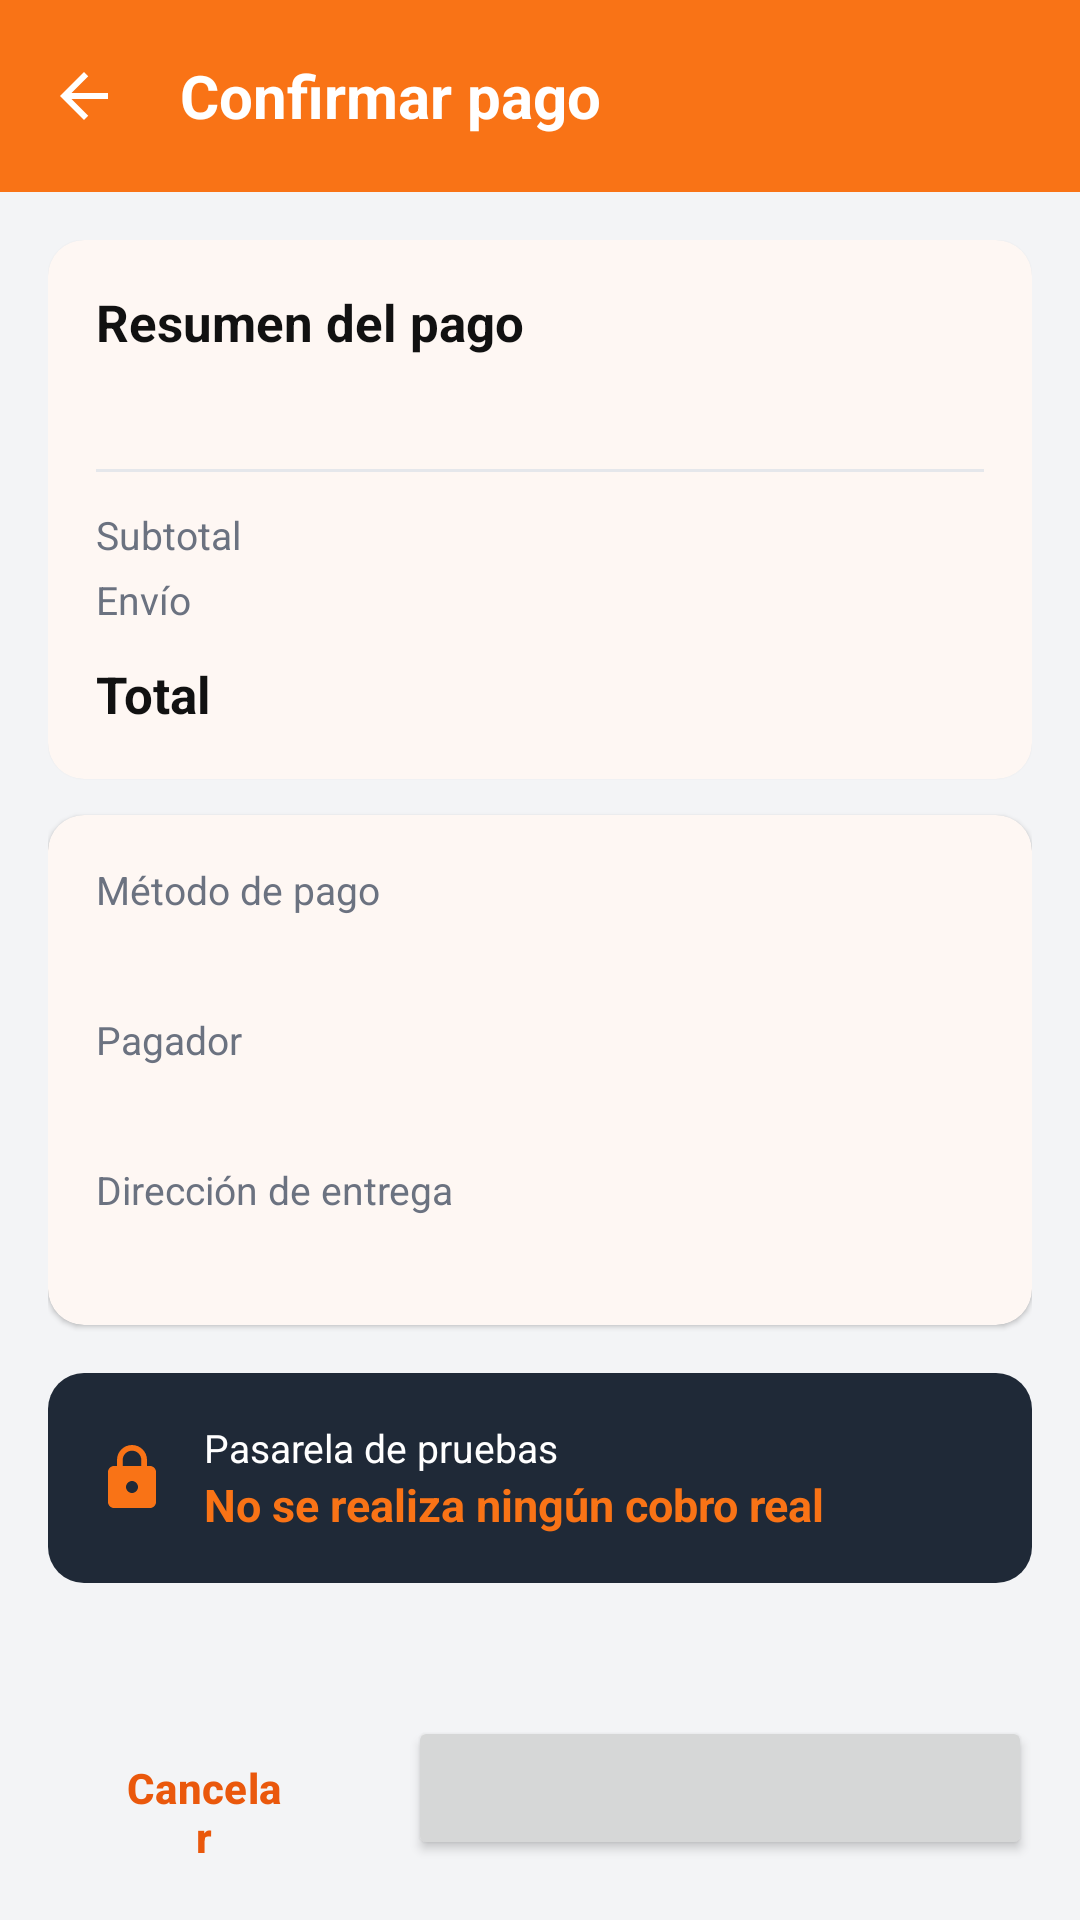

Layout XML and referenced resources for this Android screen:
<!-- AndroidManifest.xml: application theme Theme.MotoMarket -->
<!-- res/layout/activity_pago_simulado.xml -->
<?xml version="1.0" encoding="utf-8"?>
<LinearLayout xmlns:android="http://schemas.android.com/apk/res/android"
    xmlns:app="http://schemas.android.com/apk/res-auto"
    android:layout_width="match_parent"
    android:layout_height="match_parent"
    android:background="@color/fondo"
    android:orientation="vertical">

    <com.google.android.material.appbar.MaterialToolbar
        android:id="@+id/toolbar"
        android:layout_width="match_parent"
        android:layout_height="?attr/actionBarSize"
        app:navigationContentDescription="@string/cd_volver"
        app:navigationIcon="@drawable/ic_arrow_back"
        app:title="@string/titulo_pago_simulado" />

    <ScrollView
        android:layout_width="match_parent"
        android:layout_height="0dp"
        android:layout_weight="1">

        <LinearLayout
            android:layout_width="match_parent"
            android:layout_height="wrap_content"
            android:orientation="vertical"
            android:padding="@dimen/espacio_l">

            <com.google.android.material.card.MaterialCardView
                android:layout_width="match_parent"
                android:layout_height="wrap_content">

                <LinearLayout
                    android:layout_width="match_parent"
                    android:layout_height="wrap_content"
                    android:orientation="vertical"
                    android:padding="@dimen/espacio_l">

                    <TextView
                        style="@style/MotoMarket.Text.Subtitulo"
                        android:layout_width="wrap_content"
                        android:layout_height="wrap_content"
                        android:text="@string/pago_simulado_resumen" />

                    <TextView
                        android:id="@+id/tvFactura"
                        style="@style/MotoMarket.Text.Secundario"
                        android:layout_width="wrap_content"
                        android:layout_height="wrap_content"
                        android:layout_marginBottom="@dimen/espacio_s" />

                    <LinearLayout
                        android:id="@+id/contenedorLineas"
                        android:layout_width="match_parent"
                        android:layout_height="wrap_content"
                        android:orientation="vertical" />

                    <View
                        android:layout_width="match_parent"
                        android:layout_height="@dimen/borde_fino"
                        android:layout_marginTop="@dimen/espacio_m"
                        android:layout_marginBottom="@dimen/espacio_m"
                        android:background="@color/borde" />

                    <LinearLayout
                        android:layout_width="match_parent"
                        android:layout_height="wrap_content"
                        android:orientation="horizontal">

                        <TextView
                            style="@style/MotoMarket.Text.Secundario"
                            android:layout_width="0dp"
                            android:layout_height="wrap_content"
                            android:layout_weight="1"
                            android:text="@string/carrito_subtotal" />

                        <TextView
                            android:id="@+id/tvSubtotal"
                            style="@style/MotoMarket.Text.Secundario"
                            android:layout_width="wrap_content"
                            android:layout_height="wrap_content" />
                    </LinearLayout>

                    <LinearLayout
                        android:layout_width="match_parent"
                        android:layout_height="wrap_content"
                        android:layout_marginTop="@dimen/espacio_xs"
                        android:orientation="horizontal">

                        <TextView
                            style="@style/MotoMarket.Text.Secundario"
                            android:layout_width="0dp"
                            android:layout_height="wrap_content"
                            android:layout_weight="1"
                            android:text="@string/carrito_envio" />

                        <TextView
                            android:id="@+id/tvEnvio"
                            style="@style/MotoMarket.Text.Secundario"
                            android:layout_width="wrap_content"
                            android:layout_height="wrap_content" />
                    </LinearLayout>

                    <LinearLayout
                        android:layout_width="match_parent"
                        android:layout_height="wrap_content"
                        android:layout_marginTop="@dimen/espacio_s"
                        android:orientation="horizontal">

                        <TextView
                            style="@style/MotoMarket.Text.Subtitulo"
                            android:layout_width="0dp"
                            android:layout_height="wrap_content"
                            android:layout_weight="1"
                            android:text="@string/carrito_total" />

                        <TextView
                            android:id="@+id/tvTotal"
                            style="@style/MotoMarket.Text.Precio"
                            android:layout_width="wrap_content"
                            android:layout_height="wrap_content"
                            android:textSize="@dimen/texto_titulo" />
                    </LinearLayout>
                </LinearLayout>
            </com.google.android.material.card.MaterialCardView>

            <com.google.android.material.card.MaterialCardView
                android:layout_width="match_parent"
                android:layout_height="wrap_content"
                android:layout_marginTop="@dimen/espacio_m">

                <LinearLayout
                    android:layout_width="match_parent"
                    android:layout_height="wrap_content"
                    android:orientation="vertical"
                    android:padding="@dimen/espacio_l">

                    <TextView
                        style="@style/MotoMarket.Text.Secundario"
                        android:layout_width="wrap_content"
                        android:layout_height="wrap_content"
                        android:text="@string/pago_metodo" />

                    <TextView
                        android:id="@+id/tvMetodo"
                        style="@style/MotoMarket.Text.Nombre"
                        android:layout_width="wrap_content"
                        android:layout_height="wrap_content" />

                    <TextView
                        style="@style/MotoMarket.Text.Secundario"
                        android:layout_width="wrap_content"
                        android:layout_height="wrap_content"
                        android:layout_marginTop="@dimen/espacio_m"
                        android:text="@string/pago_simulado_pagador" />

                    <TextView
                        android:id="@+id/tvComprador"
                        style="@style/MotoMarket.Text"
                        android:layout_width="wrap_content"
                        android:layout_height="wrap_content" />

                    <TextView
                        style="@style/MotoMarket.Text.Secundario"
                        android:layout_width="wrap_content"
                        android:layout_height="wrap_content"
                        android:layout_marginTop="@dimen/espacio_m"
                        android:text="@string/pago_direccion_entrega" />

                    <TextView
                        android:id="@+id/tvDireccion"
                        style="@style/MotoMarket.Text"
                        android:layout_width="wrap_content"
                        android:layout_height="wrap_content" />
                </LinearLayout>
            </com.google.android.material.card.MaterialCardView>

            <LinearLayout
                android:layout_width="match_parent"
                android:layout_height="wrap_content"
                android:layout_marginTop="@dimen/espacio_l"
                android:background="@drawable/bg_banner_oscuro"
                android:gravity="center_vertical"
                android:orientation="horizontal"
                android:padding="@dimen/espacio_l">

                <ImageView
                    android:layout_width="@dimen/icono_m"
                    android:layout_height="@dimen/icono_m"
                    android:contentDescription="@null"
                    android:src="@drawable/ic_lock"
                    app:tint="@color/naranja_primario" />

                <LinearLayout
                    android:layout_width="0dp"
                    android:layout_height="wrap_content"
                    android:layout_marginStart="@dimen/espacio_m"
                    android:layout_weight="1"
                    android:orientation="vertical">

                    <TextView
                        android:layout_width="wrap_content"
                        android:layout_height="wrap_content"
                        android:text="@string/pago_simulado_banner1"
                        android:textColor="@color/blanco"
                        android:textSize="@dimen/texto_s" />

                    <TextView
                        android:layout_width="wrap_content"
                        android:layout_height="wrap_content"
                        android:text="@string/pago_simulado_banner2"
                        android:textColor="@color/naranja_primario"
                        android:textSize="@dimen/texto_m"
                        android:textStyle="bold" />
                </LinearLayout>
            </LinearLayout>

        </LinearLayout>
    </ScrollView>

    <LinearLayout
        android:id="@+id/contenedorProcesando"
        android:layout_width="match_parent"
        android:layout_height="wrap_content"
        android:gravity="center"
        android:orientation="vertical"
        android:padding="@dimen/espacio_l"
        android:visibility="gone">

        <ProgressBar
            android:layout_width="wrap_content"
            android:layout_height="wrap_content"
            android:indeterminateTint="@color/naranja_primario" />

        <TextView
            style="@style/MotoMarket.Text.Secundario"
            android:layout_width="wrap_content"
            android:layout_height="wrap_content"
            android:layout_marginTop="@dimen/espacio_s"
            android:text="@string/pago_simulado_procesando" />
    </LinearLayout>

    <LinearLayout
        android:id="@+id/contenedorBotones"
        android:layout_width="match_parent"
        android:layout_height="wrap_content"
        android:orientation="horizontal"
        android:padding="@dimen/espacio_l">

        <Button
            android:id="@+id/btnCancelar"
            style="@style/MotoMarket.Button.Outlined"
            android:layout_width="0dp"
            android:layout_height="wrap_content"
            android:layout_marginEnd="@dimen/espacio_s"
            android:layout_weight="1"
            android:text="@string/cancelar" />

        <Button
            android:id="@+id/btnPagar"
            android:layout_width="0dp"
            android:layout_height="wrap_content"
            android:layout_marginStart="@dimen/espacio_s"
            android:layout_weight="2" />
    </LinearLayout>

</LinearLayout>
<!-- resources referenced by this layout -->
<resources>
  <color name="blanco">#FFFFFF</color>
  <color name="borde">#E5E7EB</color>
  <color name="fondo">#F3F4F6</color>
  <color name="naranja_primario">#F97316</color>
  <dimen name="borde_fino">1dp</dimen>
  <dimen name="espacio_l">16dp</dimen>
  <dimen name="espacio_m">12dp</dimen>
  <dimen name="espacio_s">8dp</dimen>
  <dimen name="espacio_xs">4dp</dimen>
  <dimen name="icono_m">24dp</dimen>
  <dimen name="texto_m">15sp</dimen>
  <dimen name="texto_s">13sp</dimen>
  <dimen name="texto_titulo">20sp</dimen>
  <!-- drawable bg_banner_oscuro (drawable) -->
  <shape xmlns:android="http://schemas.android.com/apk/res/android"
      android:shape="rectangle">
      <solid android:color="@color/gris_oscuro" />
      <corners android:radius="@dimen/radio_esquina" />
  </shape>
  <string name="cancelar">Cancelar</string>
  <string name="carrito_envio">Envío</string>
  <string name="carrito_subtotal">Subtotal</string>
  <string name="carrito_total">Total</string>
  <string name="cd_volver">Volver</string>
  <string name="pago_direccion_entrega">Dirección de entrega</string>
  <string name="pago_metodo">Método de pago</string>
  <string name="pago_simulado_banner1">Pasarela de pruebas</string>
  <string name="pago_simulado_banner2">No se realiza ningún cobro real</string>
  <string name="pago_simulado_pagador">Pagador</string>
  <string name="pago_simulado_procesando">Procesando pago…</string>
  <string name="pago_simulado_resumen">Resumen del pago</string>
  <string name="titulo_pago_simulado">Confirmar pago</string>
  <style name="MotoMarket.Text" parent="">
          <item name="android:textColor">@color/texto_principal</item>
          <item name="android:textSize">@dimen/texto_m</item>
      </style>
  <style name="MotoMarket.Text.Nombre">
          <item name="android:textStyle">bold</item>
      </style>
  <style name="MotoMarket.Text.Precio">
          <item name="android:textColor">@color/naranja_primario</item>
          <item name="android:textStyle">bold</item>
      </style>
  <style name="MotoMarket.Text.Secundario">
          <item name="android:textColor">@color/texto_secundario</item>
          <item name="android:textSize">@dimen/texto_s</item>
      </style>
  <style name="MotoMarket.Text.Subtitulo">
          <item name="android:textSize">@dimen/texto_l</item>
          <item name="android:textStyle">bold</item>
      </style>
  <style name="Theme.MotoMarket" parent="Base.Theme.MotoMarket" />
  <color name="gris_oscuro">#1F2937</color>
  <dimen name="radio_esquina">12dp</dimen>
  <color name="texto_principal">#111111</color>
  <color name="naranja_oscuro">#EA580C</color>
  <dimen name="alto_boton">52dp</dimen>
  <color name="texto_secundario">#6B7280</color>
  <dimen name="texto_l">17sp</dimen>
  <color name="naranja_suave">#FFEDD5</color>
  <style name="MotoMarket.BottomNav" parent="Widget.Material3.BottomNavigationView">
          <item name="backgroundTint">@color/blanco</item>
          <item name="itemIconTint">@color/selector_nav_item</item>
          <item name="itemTextColor">@color/selector_nav_item</item>
          <item name="android:elevation">@dimen/espacio_s</item>
      </style>
  <style name="MotoMarket.Card" parent="Widget.Material3.CardView.Elevated">
          <item name="cardBackgroundColor">@color/blanco</item>
          <item name="cardCornerRadius">@dimen/radio_esquina</item>
          <item name="cardElevation">@dimen/elevacion_tarjeta</item>
      </style>
  <style name="MotoMarket.Radio" parent="Widget.Material3.CompoundButton.RadioButton">
          <item name="android:textColor">@color/texto_principal</item>
          <item name="android:textSize">@dimen/texto_m</item>
      </style>
  <style name="MotoMarket.TextAppearance.ToolbarTitle" parent="TextAppearance.Material3.TitleLarge">
          <item name="android:textColor">@color/blanco</item>
          <item name="android:textStyle">bold</item>
          <item name="android:textSize">@dimen/texto_titulo</item>
      </style>
  <dimen name="elevacion_tarjeta">1dp</dimen>
</resources>
